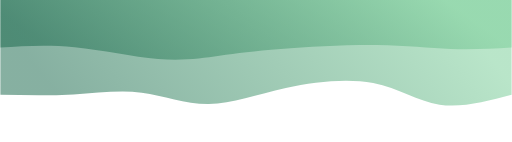
t = 0.00 s
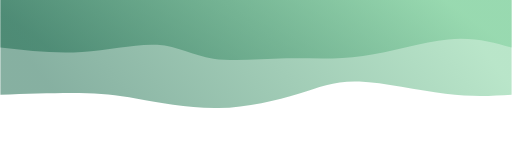
t = 0.75 s
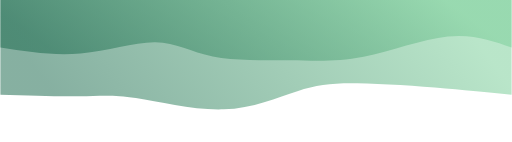
t = 1.25 s
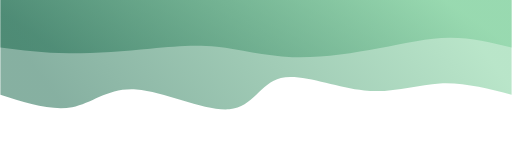
t = 2.00 s
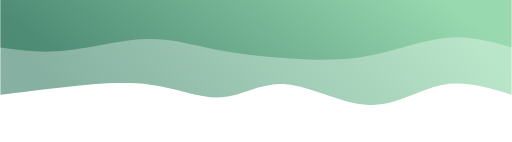
t = 2.75 s
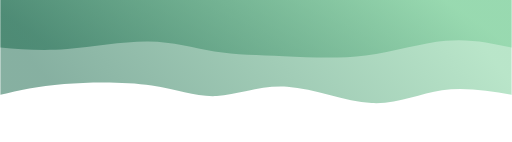
t = 3.25 s

The animated SVG that drew these frames (rendered in a browser with its animation timeline set to each time). Animation: 2 CSS @keyframes rules; one cycle of 4.00 s, repeats indefinitely.

<svg width="100%" height="100%" id="svg" viewBox="0 0 1440 400" xmlns="http://www.w3.org/2000/svg" class="transition duration-300 ease-in-out delay-150"><style>
          .path-0{
            animation:pathAnim-0 4s;
            animation-timing-function: linear;
            animation-iteration-count: infinite;
          }
          @keyframes pathAnim-0{
            0%{
              d: path("M 0,400 C 0,400 0,133 0,133 C 70.64582617657163,114.27104087942288 141.29165235314326,95.54208175884575 203,105 C 264.70834764685674,114.45791824115425 317.4792167639986,152.10271384403987 390,166 C 462.5207832360014,179.89728615596013 554.7914805908623,170.04706286499484 636,152 C 717.2085194091377,133.95293713500516 787.3548608725523,107.70903469598078 853,107 C 918.6451391274477,106.29096530401922 979.7890759189283,131.11679835108208 1042,139 C 1104.2109240810717,146.88320164891792 1167.4888354517348,137.82377189969083 1234,134 C 1300.5111645482652,130.17622810030917 1370.2555822741326,131.5881140501546 1440,133 C 1440,133 1440,400 1440,400 Z");
            }
            25%{
              d: path("M 0,400 C 0,400 0,133 0,133 C 49.97526623153553,134.6612847818619 99.95053246307106,136.3225695637238 181,146 C 262.04946753692894,155.6774304362762 374.17313637925116,173.3710065269667 442,172 C 509.82686362074884,170.6289934730333 533.3569220199245,150.19340432840949 588,131 C 642.6430779800755,111.80659567159051 728.3991755410512,93.85537615939539 817,92 C 905.6008244589488,90.14462384060461 997.0463758158708,104.38509103400892 1059,116 C 1120.9536241841292,127.61490896599108 1153.4153211954656,136.60425970456888 1212,139 C 1270.5846788045344,141.39574029543112 1355.2923394022673,137.19787014771555 1440,133 C 1440,133 1440,400 1440,400 Z");
            }
            50%{
              d: path("M 0,400 C 0,400 0,133 0,133 C 67.69495018893852,150.72174510477498 135.38990037787704,168.44349020955 202,165 C 268.61009962212296,161.55650979045 334.13534867743044,136.94778426657504 415,145 C 495.86465132256956,153.05221573342496 592.0687049124014,193.76537272414978 650,180 C 707.9312950875986,166.23462727585022 727.5898316729645,97.99072483682585 795,92 C 862.4101683270355,86.00927516317415 977.5719683957404,142.27172792854688 1057,148 C 1136.4280316042596,153.72827207145312 1180.122294744074,108.92236344898662 1238,98 C 1295.877705255926,87.07763655101338 1367.9388526279631,110.03881827550669 1440,133 C 1440,133 1440,400 1440,400 Z");
            }
            75%{
              d: path("M 0,400 C 0,400 0,133 0,133 C 64.94950188938509,153.90965304019238 129.89900377877018,174.81930608038473 194,159 C 258.1009962212298,143.18069391961527 321.3534867743043,90.63242871865337 396,91 C 470.6465132256957,91.36757128134663 556.6870491240124,144.65097904500172 631,157 C 705.3129508759876,169.34902095499828 767.8983167296461,140.76365510133976 823,137 C 878.1016832703539,133.23634489866024 925.7196839574028,154.2944005496393 1004,166 C 1082.2803160425972,177.7055994503607 1191.222947440742,180.05874270010307 1269,173 C 1346.777052559258,165.94125729989693 1393.3885262796289,149.47062864994848 1440,133 C 1440,133 1440,400 1440,400 Z");
            }
            100%{
              d: path("M 0,400 C 0,400 0,133 0,133 C 70.64582617657163,114.27104087942288 141.29165235314326,95.54208175884575 203,105 C 264.70834764685674,114.45791824115425 317.4792167639986,152.10271384403987 390,166 C 462.5207832360014,179.89728615596013 554.7914805908623,170.04706286499484 636,152 C 717.2085194091377,133.95293713500516 787.3548608725523,107.70903469598078 853,107 C 918.6451391274477,106.29096530401922 979.7890759189283,131.11679835108208 1042,139 C 1104.2109240810717,146.88320164891792 1167.4888354517348,137.82377189969083 1234,134 C 1300.5111645482652,130.17622810030917 1370.2555822741326,131.5881140501546 1440,133 C 1440,133 1440,400 1440,400 Z");
            }
          }</style><defs><linearGradient id="gradient" x1="1%" y1="58%" x2="99%" y2="42%"><stop offset="5%" stop-color="#7ccf9a88"></stop><stop offset="95%" stop-color="#1d6b4f88"></stop></linearGradient></defs><path d="M 0,400 C 0,400 0,133 0,133 C 70.64582617657163,114.27104087942288 141.29165235314326,95.54208175884575 203,105 C 264.70834764685674,114.45791824115425 317.4792167639986,152.10271384403987 390,166 C 462.5207832360014,179.89728615596013 554.7914805908623,170.04706286499484 636,152 C 717.2085194091377,133.95293713500516 787.3548608725523,107.70903469598078 853,107 C 918.6451391274477,106.29096530401922 979.7890759189283,131.11679835108208 1042,139 C 1104.2109240810717,146.88320164891792 1167.4888354517348,137.82377189969083 1234,134 C 1300.5111645482652,130.17622810030917 1370.2555822741326,131.5881140501546 1440,133 C 1440,133 1440,400 1440,400 Z" stroke="none" stroke-width="0" fill="url(#gradient)" class="transition-all duration-300 ease-in-out delay-150 path-0" transform="rotate(-180 720 200)"></path><style>
          .path-1{
            animation:pathAnim-1 4s;
            animation-timing-function: linear;
            animation-iteration-count: infinite;
          }
          @keyframes pathAnim-1{
            0%{
              d: path("M 0,400 C 0,400 0,266 0,266 C 56.048780487804905,262.8457574716592 112.09756097560981,259.69151494331845 172,262 C 231.9024390243902,264.30848505668155 295.65853658536577,272.0796976983854 381,273 C 466.34146341463423,273.9203023016146 573.2682926829269,267.9896942631398 650,262 C 726.7317073170731,256.0103057368602 773.2682926829268,249.9615252490553 823,243 C 872.7317073170732,236.0384747509447 925.6585365853659,228.16420474063895 996,234 C 1066.341463414634,239.83579525936105 1154.09756097561,259.38165578838885 1231,267 C 1307.90243902439,274.61834421161115 1373.9512195121952,270.3091721058056 1440,266 C 1440,266 1440,400 1440,400 Z");
            }
            25%{
              d: path("M 0,400 C 0,400 0,266 0,266 C 52.67468223978014,286.9501889385091 105.34936447956028,307.90037787701823 181,298 C 256.6506355204397,288.09962212298177 355.27722432153905,247.34867743043628 431,232 C 506.72277567846095,216.65132256956372 559.5417382342837,226.7049124012367 629,227 C 698.4582617657163,227.2950875987633 784.5558227413261,217.83167296461698 846,232 C 907.4441772586739,246.16832703538302 944.2349708004122,283.9683957402954 999,287 C 1053.7650291995878,290.0316042597046 1126.504294057025,258.29474407420133 1203,249 C 1279.495705942975,239.70525592579867 1359.7478529714876,252.85262796289933 1440,266 C 1440,266 1440,400 1440,400 Z");
            }
            50%{
              d: path("M 0,400 C 0,400 0,266 0,266 C 57.407763655101334,280.2356578495362 114.81552731020267,294.4713156990725 175,294 C 235.18447268979733,293.5286843009275 298.1456544142907,278.3503950532463 374,264 C 449.8543455857093,249.64960494675367 538.601855032635,236.12710408794229 618,239 C 697.398144967365,241.87289591205771 767.4469254551701,261.14118859498456 830,268 C 892.5530745448299,274.85881140501544 947.6104431466849,269.3081415321196 1018,263 C 1088.389556853315,256.6918584678804 1174.11130195809,249.62624527653728 1247,250 C 1319.88869804191,250.37375472346272 1379.944349020955,258.1868773617314 1440,266 C 1440,266 1440,400 1440,400 Z");
            }
            75%{
              d: path("M 0,400 C 0,400 0,266 0,266 C 59.41532119546545,284.0384747509447 118.8306423909309,302.0769495018894 190,293 C 261.1693576090691,283.9230504981106 344.09275163174175,247.73067674338716 421,234 C 497.90724836825825,220.26932325661284 568.7983510821024,229.00034352456203 639,235 C 709.2016489178976,240.99965647543797 778.7138440398488,244.2679491583648 842,259 C 905.2861559601512,273.7320508416352 962.3462727585024,299.9278598419788 1033,299 C 1103.6537272414976,298.0721401580212 1187.9010649261422,270.02061147372035 1258,260 C 1328.0989350738578,249.97938852627965 1384.049467536929,257.9896942631398 1440,266 C 1440,266 1440,400 1440,400 Z");
            }
            100%{
              d: path("M 0,400 C 0,400 0,266 0,266 C 56.048780487804905,262.8457574716592 112.09756097560981,259.69151494331845 172,262 C 231.9024390243902,264.30848505668155 295.65853658536577,272.0796976983854 381,273 C 466.34146341463423,273.9203023016146 573.2682926829269,267.9896942631398 650,262 C 726.7317073170731,256.0103057368602 773.2682926829268,249.9615252490553 823,243 C 872.7317073170732,236.0384747509447 925.6585365853659,228.16420474063895 996,234 C 1066.341463414634,239.83579525936105 1154.09756097561,259.38165578838885 1231,267 C 1307.90243902439,274.61834421161115 1373.9512195121952,270.3091721058056 1440,266 C 1440,266 1440,400 1440,400 Z");
            }
          }</style><defs><linearGradient id="gradient" x1="1%" y1="58%" x2="99%" y2="42%"><stop offset="5%" stop-color="#7ccf9aff"></stop><stop offset="95%" stop-color="#1d6b4fff"></stop></linearGradient></defs><path d="M 0,400 C 0,400 0,266 0,266 C 56.048780487804905,262.8457574716592 112.09756097560981,259.69151494331845 172,262 C 231.9024390243902,264.30848505668155 295.65853658536577,272.0796976983854 381,273 C 466.34146341463423,273.9203023016146 573.2682926829269,267.9896942631398 650,262 C 726.7317073170731,256.0103057368602 773.2682926829268,249.9615252490553 823,243 C 872.7317073170732,236.0384747509447 925.6585365853659,228.16420474063895 996,234 C 1066.341463414634,239.83579525936105 1154.09756097561,259.38165578838885 1231,267 C 1307.90243902439,274.61834421161115 1373.9512195121952,270.3091721058056 1440,266 C 1440,266 1440,400 1440,400 Z" stroke="none" stroke-width="0" fill="url(#gradient)" class="transition-all duration-300 ease-in-out delay-150 path-1" transform="rotate(-180 720 200)"></path></svg>
